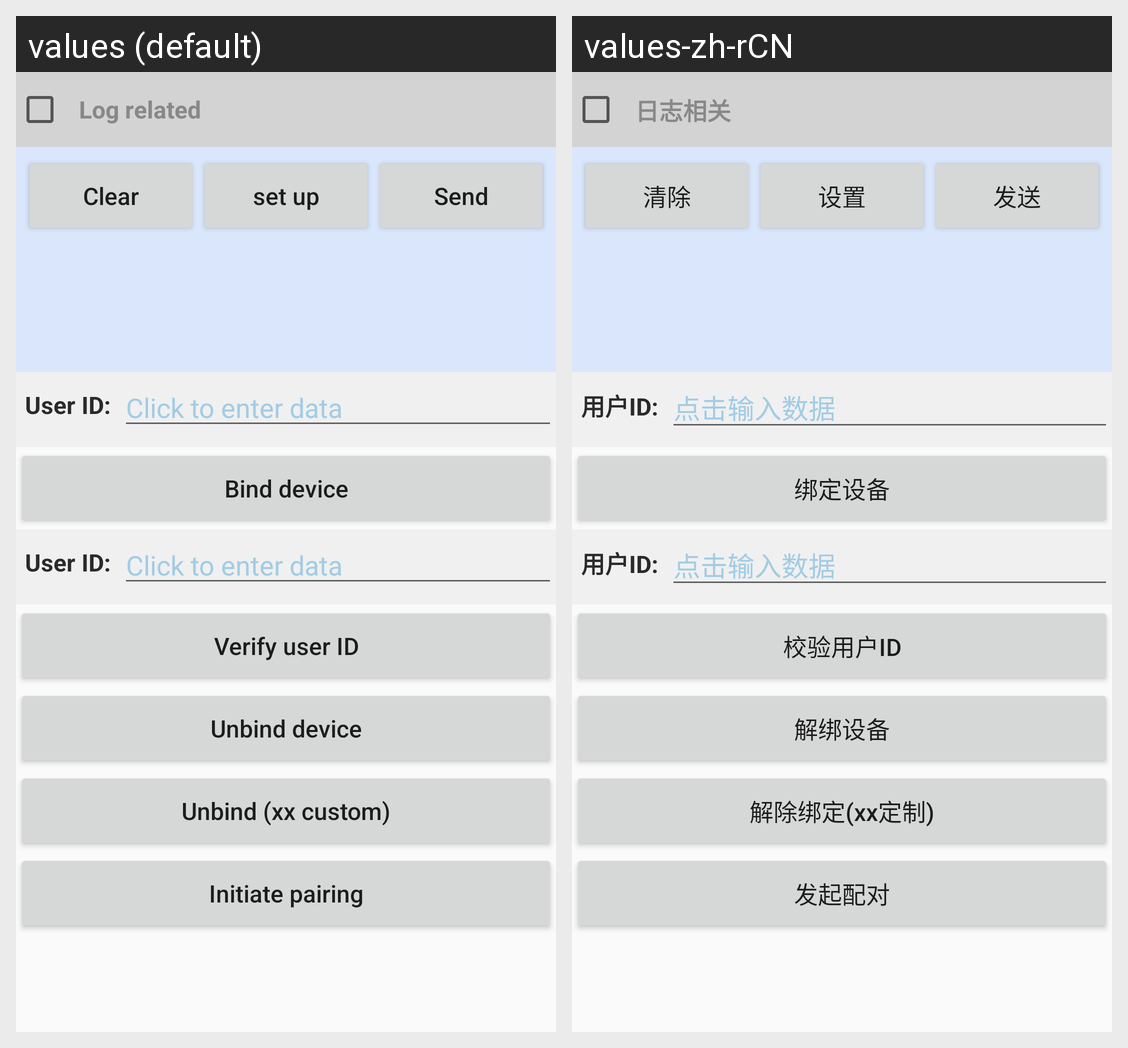

Locale-by-locale string values for the Android screen shown in this grid:
Android screen res/layout/activity_bind_unbind.xml rendered under 2 locales, left to right: values (default), values-zh-rCN. Device: Nexus 5 (rendered at 1080×1920; each locale shown at half size, 540×960, under a caption strip naming it); theme AppTheme.
Strings drawn on this screen, with the default value and each locale's value (text and hints the layout hard-codes, and strings that could not be matched under every locale, appear in the picture but are not listed):

input_user_id
  values: User ID:
  values-zh-rCN: 用户ID:

bind_device
  values: Bind device
  values-zh-rCN: 绑定设备

verify_user_id
  values: Verify user ID
  values-zh-rCN: 校验用户ID

unbind_device
  values: Unbind device
  values-zh-rCN: 解绑设备

device_confirm_unbind
  values: Unbind (xx custom)
  values-zh-rCN: 解除绑定(xx定制)

send_pair
  values: Initiate pairing
  values-zh-rCN: 发起配对

log_info
  values: Log related
  values-zh-rCN: 日志相关

btn_clear
  values: Clear
  values-zh-rCN: 清除

btn_set
  values: set up
  values-zh-rCN: 设置

btn_send
  values: Send
  values-zh-rCN: 发送
